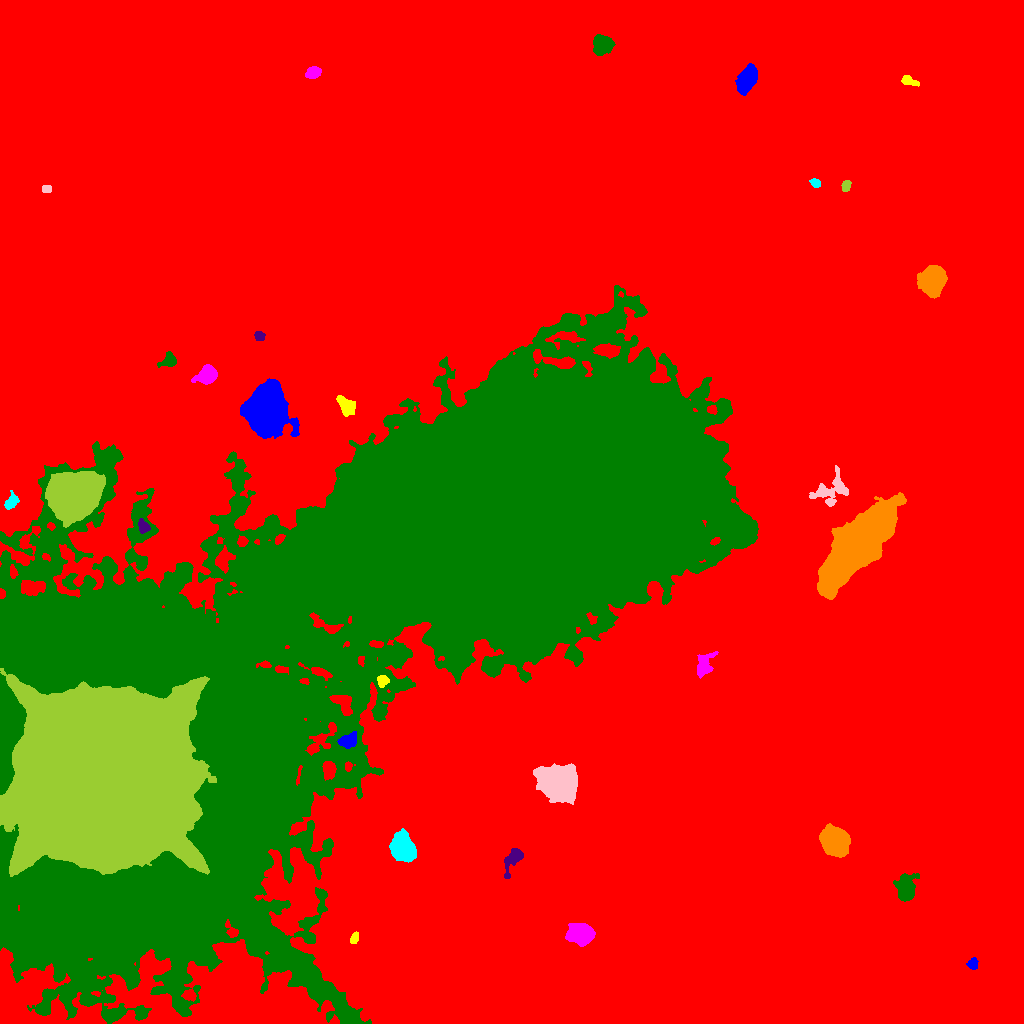

Values plotted in this chart, from the file beside it:
ID, X, Y, A, B, theta, total_flux, mu_max, mu_median, mu_mean, R_fwhm, R_e, R10, R90, x_start, x_end, y_start, y_end, area, greylevel
0, 529.7, 493.3, 307.2, 275.5, -1.14, 3557081, 97.0, 3.0, 4.547, 13.6, 224.4, 78.75, 376.9, 0, 1023, 0, 1023, 782251, 4.547
1, 972.9, 60.12, 2.771, 2.32, 1.251, 446.0, 8.0, 4.0, 4.018, 4.37, 3.192, 1.262, 5.015, 966, 978, 54, 66, 111, 17.02
2, 354.1, 84.81, 3.013, 1.772, 1.196, 415.0, 9.0, 4.5, 4.611, 3.785, 2.985, 1.128, 4.583, 350, 358, 80, 92, 90, 17.61
3, 581.5, 89.67, 5.666, 4.477, -0.07494, 10300, 59.0, 14.0, 19.32, 6.457, 6.18, 2.394, 10.45, 565, 595, 77, 100, 533, 31.32
4, 905.7, 134.5, 5.935, 3.993, 1.456, 3872, 22.0, 6.0, 8.117, 7.069, 5.836, 2.394, 9.723, 893, 919, 122, 150, 477, 21.12
5, 514, 165.5, 8.249, 3.294, 1.114, 851.0, 8.0, 2.0, 2.865, 5.382, 4.754, 1.871, 8.117, 504, 523, 145, 175, 297, 15.87
6, 834.9, 181.9, 5.988, 5.328, -0.9241, 26296, 119.0, 23.0, 33.5, 7.114, 6.956, 2.706, 11.97, 819, 850, 166, 200, 785, 45.5
7, 402.9, 175.2, 6.288, 4.976, -1.234, 15370, 74.0, 17.0, 23.61, 6.77, 6.77, 2.646, 11.73, 389, 416, 161, 195, 651, 35.61
8, 557.1, 241, 7.977, 6.969, -0.2953, 37503, 92.0, 16.0, 26.85, 10.05, 8.885, 3.7, 15.77, 533, 577, 219, 260, 1397, 39.85
9, 103.2, 245.5, 39.96, 36.4, 0.2666, 2002581, 202.0, 42.0, 60.95, 45.66, 45.12, 17.79, 80.57, 0, 216, 147, 355, 32857, 113.9
10, 448.5, 273.3, 5.534, 2.752, -0.1653, 915.0, 10.0, 4.0, 4.067, 5.262, 4.406, 1.693, 7.069, 438, 464, 267, 279, 225, 19.07
11, 347.6, 282.7, 4.478, 2.956, 0.3475, 1511, 15.0, 5.0, 6.403, 5.232, 4.406, 1.784, 7.203, 337, 356, 275, 292, 236, 34.4
12, 382.3, 342.3, 2.897, 2.223, 1.239, 527.0, 12.0, 4.0, 4.285, 3.613, 3.192, 1.128, 5.078, 377, 389, 336, 348, 123, 29.28
13, 704.2, 358.3, 6.386, 3.559, 1.129, 938.0, 8.0, 3.0, 3.006, 5.944, 5.382, 2.111, 8.593, 697, 718, 345, 372, 312, 16.01
14, 401, 432.6, 220.7, 80.96, 0.6273, 5432069, 162.0, 18.0, 25.34, 45.72, 119.8, 41.35, 210.2, 0, 758, 0, 738, 214347, 36.34
15, 143.5, 497, 2.993, 2.188, -1.145, 454.0, 10.0, 3.0, 3.338, 3.827, 3.192, 1.128, 5.109, 138, 150, 490, 505, 136, 25.34
16, 857.3, 478, 24.53, 7.551, 0.8572, 122732, 85.0, 22.0, 29.65, 19.55, 16.87, 6.933, 28.07, 817, 906, 424, 531, 4139, 41.65
17, 11.22, 521.6, 4.281, 2.654, 0.956, 695.0, 8.0, 4.0, 4.137, 5.614, 4.107, 1.693, 6.408, 4, 19, 514, 533, 168, 17.14
18, 829.9, 533, 10.4, 7.119, 0.5896, 1540, 7.0, 3.0, 2.78, 7.047, 7.356, 2.764, 11.6, 809, 848, 517, 558, 554, 19.78
19, 72.24, 528.1, 10.03, 8.966, 0.3591, 109591, 232.0, 25.0, 44.9, 9.15, 10.81, 3.949, 20.84, 45, 105, 496, 552, 2441, 67.9
20, 1020, 578.8, 7.906, 3.346, -1.567, 6777, 72.0, 9.0, 13.92, 3.742, 5.202, 1.784, 9.591, 1006, 1023, 559, 606, 487, 26.92
21, 266.7, 614.1, 11.58, 8.592, 1.466, 41415, 63.0, 14.0, 19.24, 12.91, 12.09, 4.754, 20.2, 240, 299, 585, 645, 2153, 38.24
22, 345.9, 617.7, 5.393, 3.449, -0.9368, 1320, 10.0, 5.0, 4.818, 6.628, 5.293, 2.034, 8.253, 336, 355, 607, 628, 274, 18.82
23, 207.3, 648.8, 4.522, 3.699, 0.5781, 4909, 45.0, 11.0, 14.31, 5.202, 4.918, 1.871, 8.234, 191, 217, 639, 659, 343, 30.31
24, 168.5, 663.2, 4.185, 3.252, 0.5889, 1016, 11.0, 5.0, 5.347, 5.293, 4.334, 1.693, 6.699, 157, 176, 656, 672, 190, 17.35
25, 259.5, 687.3, 2.51, 2.336, -0.4236, 405.0, 8.0, 4.0, 4.263, 4.406, 3.141, 1.262, 4.72, 254, 265, 683, 692, 95, 17.26
26, 932.7, 743.9, 5.73, 5.186, 1.312, 21717, 106.0, 20.0, 29.59, 7.047, 6.723, 2.646, 11.41, 917, 947, 725, 758, 734, 41.59
27, 815.4, 840.6, 2.342, 1.88, -0.5532, 311.0, 8.0, 4.0, 3.575, 3.742, 2.706, 1.128, 4.184, 809, 820, 836, 845, 87, 17.57
28, 46.16, 834.5, 2.482, 1.792, 0.06054, 384.0, 10.0, 5.0, 5.053, 3.656, 2.706, 1.128, 4.184, 42, 51, 831, 838, 76, 18.05
29, 845.8, 837.7, 2.674, 1.922, 1.271, 414.0, 11.0, 4.0, 4.224, 3.038, 2.877, 0.9772, 4.583, 841, 851, 832, 843, 98, 18.22
30, 638.5, 884.3, 5.809, 5.414, 0.2201, 24966, 109.0, 23.0, 32.89, 7.548, 6.979, 2.764, 11.83, 623, 655, 869, 899, 759, 44.89
31, 746.9, 944.2, 6.424, 3.698, 1.117, 4856, 25.0, 9.0, 10.16, 7.442, 6.257, 2.523, 9.982, 735, 757, 928, 960, 478, 23.16
32, 908.5, 942.6, 4.266, 2.029, -0.2927, 608.0, 10.0, 4.0, 4.406, 4.334, 3.523, 1.382, 5.642, 901, 919, 937, 948, 138, 17.41
33, 313.5, 951.1, 3.445, 2.442, 0.3306, 710.0, 11.0, 4.0, 4.176, 4.37, 3.7, 1.382, 5.836, 305, 321, 945, 957, 170, 20.18
34, 602.7, 979.1, 4.313, 4.122, 1.539, 3946, 31.0, 9.5, 10.84, 5.642, 5.323, 2.034, 8.593, 593, 615, 968, 989, 364, 23.84
